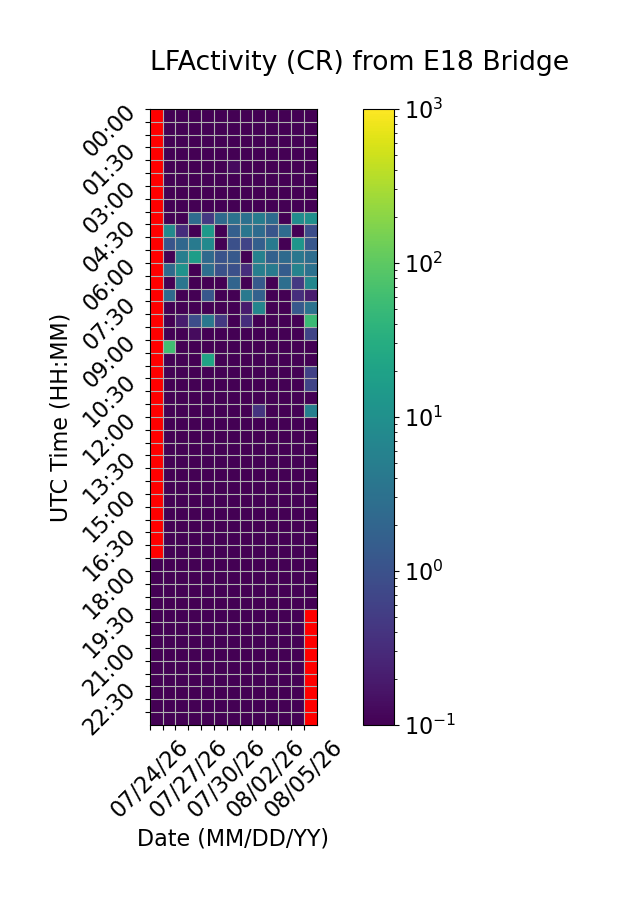

Source data for this figure (header and first rows):
Time (UTC), 07/24/26, 07/25/26, 07/26/26, 07/27/26, 07/28/26, 07/29/26, 07/30/26, 07/31/26, 08/01/26, 08/02/26, 08/03/26, 08/04/26, 08/05/26
00:00, , 0.0, 0.0, 0.0, 0.0, 0.0, 0.0, 0.0, 0.0, 0.0, 0.0, 0.0, 0.0
00:30, , 0.0, 0.0, 0.0, 0.0, 0.0, 0.0, 0.0, 0.0, 0.0, 0.0, 0.0, 0.0
01:00, , 0.0, 0.0, 0.0, 0.0, 0.0, 0.0, 0.0, 0.0, 0.0, 0.0, 0.0, 0.0
01:30, , 0.0, 0.0, 0.0, 0.0, 0.0, 0.0, 0.0, 0.0, 0.0, 0.0, 0.0, 0.0
02:00, , 0.0, 0.0, 0.0, 0.0, 0.0, 0.1333, 0.0, 0.0, 0.0, 0.0, 0.0, 0.0
02:30, , 0.0, 0.0, 0.0, 0.0, 0.0, 0.0, 0.0, 0.0, 0.0, 0.0, 0.0, 0.0
03:00, , 0.0, 0.0, 0.0, 0.0, 0.0, 0.0, 0.0, 0.0, 0.0, 0.0, 0.0, 0.0
03:30, , 0.0, 0.0, 0.0, 0.0, 0.0, 0.0, 0.0, 0.0, 0.0, 0.0, 0.0, 0.0
04:00, , 0.0, 0.0, 2.533, 0.4667, 2.4, 3.267, 3.0, 4.733, 2.467, 0.0, 8.867, 9.867
04:30, , 7.667, 0.3333, 0.0, 14.33, 0.0, 1.6, 3.667, 2.533, 1.133, 2.467, 0.0, 0.8667
05:00, , 1.133, 2.133, 4.333, 7.867, 0.0, 0.9333, 0.6667, 1.6, 4.4, 0.0, 12.67, 1.2
05:30, , 0.0, 5.2, 16.73, 2.333, 1.067, 1.333, 0.0, 5.733, 1.667, 2.4, 3.867, 2.667
06:00, , 2.4, 10.8, 0.0, 2.8, 1.0, 0.9333, 0.3333, 5.2, 4.467, 1.467, 6.133, 3.067
06:30, , 0.0, 3.533, 0.0, 0.0, 0.0, 1.933, 0.0, 1.333, 0.0, 2.8, 0.4667, 7.067
07:00, , 2.4, 0.0, 0.0, 1.2, 0.0, 0.0, 4.2, 1.733, 0.0, 0.0, 0.3333, 0.2
07:30, , 0.0, 0.0, 0.0, 0.0, 0.0, 0.0, 0.2, 6.667, 0.0, 0.0, 1.333, 3.267
08:00, , 0.0, 0.2, 0.8667, 3.8, 0.4667, 0.0, 0.3333, 0.0, 0.0, 0.0, 0.0, 52.8
08:30, , 0.0, 0.0, 0.1333, 0.0, 0.0, 0.0, 0.0, 0.0, 0.0, 0.0, 0.0, 0.6667
09:00, , 59.67, 0.0, 0.0, 0.0, 0.0, 0.0, 0.0, 0.0, 0.0, 0.0, 0.0, 0.0
09:30, , 0.0, 0.0, 0.0, 21.33, 0.0, 0.0, 0.0, 0.0, 0.0, 0.0, 0.0, 0.0
10:00, , 0.0, 0.0, 0.0, 0.0, 0.0, 0.0, 0.0, 0.0, 0.0, 0.0, 0.0, 0.6
10:30, , 0.0, 0.0, 0.0, 0.0, 0.0, 0.0, 0.0, 0.0, 0.0, 0.0, 0.0, 0.6667
11:00, , 0.0, 0.0, 0.0, 0.0, 0.06667, 0.0, 0.0, 0.0, 0.0, 0.0, 0.0, 0.0
11:30, , 0.0, 0.0, 0.0, 0.0, 0.0, 0.0, 0.0, 0.4, 0.0, 0.0, 0.0, 5.267
12:00, , 0.0, 0.0, 0.0, 0.0, 0.0, 0.0, 0.0, 0.0, 0.0, 0.06667, 0.0, 0.0
12:30, , 0.0, 0.0, 0.0, 0.0, 0.0, 0.0, 0.0, 0.0, 0.0, 0.0, 0.0, 0.0
13:00, , 0.06667, 0.0, 0.0, 0.0, 0.0, 0.0, 0.0, 0.0, 0.0, 0.0, 0.0, 0.0
13:30, , 0.0, 0.0, 0.0, 0.0, 0.0, 0.0, 0.0, 0.0, 0.0, 0.0, 0.0, 0.0
14:00, , 0.0, 0.0, 0.0, 0.0, 0.0, 0.0, 0.0, 0.0, 0.0, 0.0, 0.0, 0.0
14:30, , 0.0, 0.0, 0.0, 0.0, 0.0, 0.0, 0.0, 0.0, 0.0, 0.0, 0.0, 0.0
15:00, , 0.0, 0.0, 0.0, 0.0, 0.0, 0.0, 0.0, 0.0, 0.0, 0.0, 0.0, 0.0
15:30, , 0.0, 0.0, 0.0, 0.0, 0.0, 0.0, 0.0, 0.0, 0.0, 0.0, 0.0, 0.0
16:00, , 0.0, 0.0, 0.0, 0.0, 0.0, 0.0, 0.0, 0.0, 0.0, 0.0, 0.0, 0.0
16:30, , 0.0, 0.0, 0.0, 0.0, 0.0, 0.0, 0.0, 0.0, 0.0, 0.0, 0.0, 0.0
17:00, , 0.0, 0.0, 0.0, 0.0, 0.0, 0.0, 0.0, 0.0, 0.0, 0.0, 0.0, 0.0
17:30, 0.06667, 0.0, 0.0, 0.0, 0.0, 0.0, 0.0, 0.0, 0.0, 0.0, 0.0, 0.0, 0.0
18:00, 0.0, 0.0, 0.0, 0.0, 0.0, 0.0, 0.0, 0.0, 0.0, 0.0, 0.0, 0.0, 0.0
18:30, 0.0, 0.0, 0.0, 0.0, 0.0, 0.0, 0.0, 0.0, 0.0, 0.0, 0.0, 0.0, 0.0
19:00, 0.0, 0.0, 0.0, 0.0, 0.0, 0.0, 0.0, 0.0, 0.0, 0.0, 0.0, 0.0, 0.0
19:30, 0.0, 0.0, 0.0, 0.0, 0.0, 0.0, 0.0, 0.0, 0.0, 0.0, 0.0, 0.0, 
20:00, 0.0, 0.0, 0.0, 0.0, 0.0, 0.0, 0.0, 0.0, 0.0, 0.0, 0.0, 0.0, 
20:30, 0.0, 0.0, 0.0, 0.0, 0.0, 0.0, 0.0, 0.0, 0.0, 0.0, 0.0, 0.0, 
21:00, 0.0, 0.0, 0.0, 0.0, 0.0, 0.0, 0.0, 0.0, 0.0, 0.0, 0.0, 0.0, 
21:30, 0.0, 0.0, 0.0, 0.0, 0.0, 0.0, 0.0, 0.0, 0.0, 0.0, 0.0, 0.0, 
22:00, 0.0, 0.0, 0.0, 0.0, 0.0, 0.0, 0.0, 0.0, 0.0, 0.0, 0.0, 0.0, 
22:30, 0.0, 0.0, 0.0, 0.0, 0.0, 0.0, 0.0, 0.0, 0.0, 0.0, 0.0, 0.0, 
23:00, 0.0, 0.0, 0.0, 0.0, 0.0, 0.0, 0.0, 0.0, 0.0, 0.0, 0.0, 0.0, 
23:30, 0.0, 0.0, 0.0, 0.0, 0.0, 0.0, 0.0, 0.0, 0.0, 0.0, 0.0, 0.0, 
